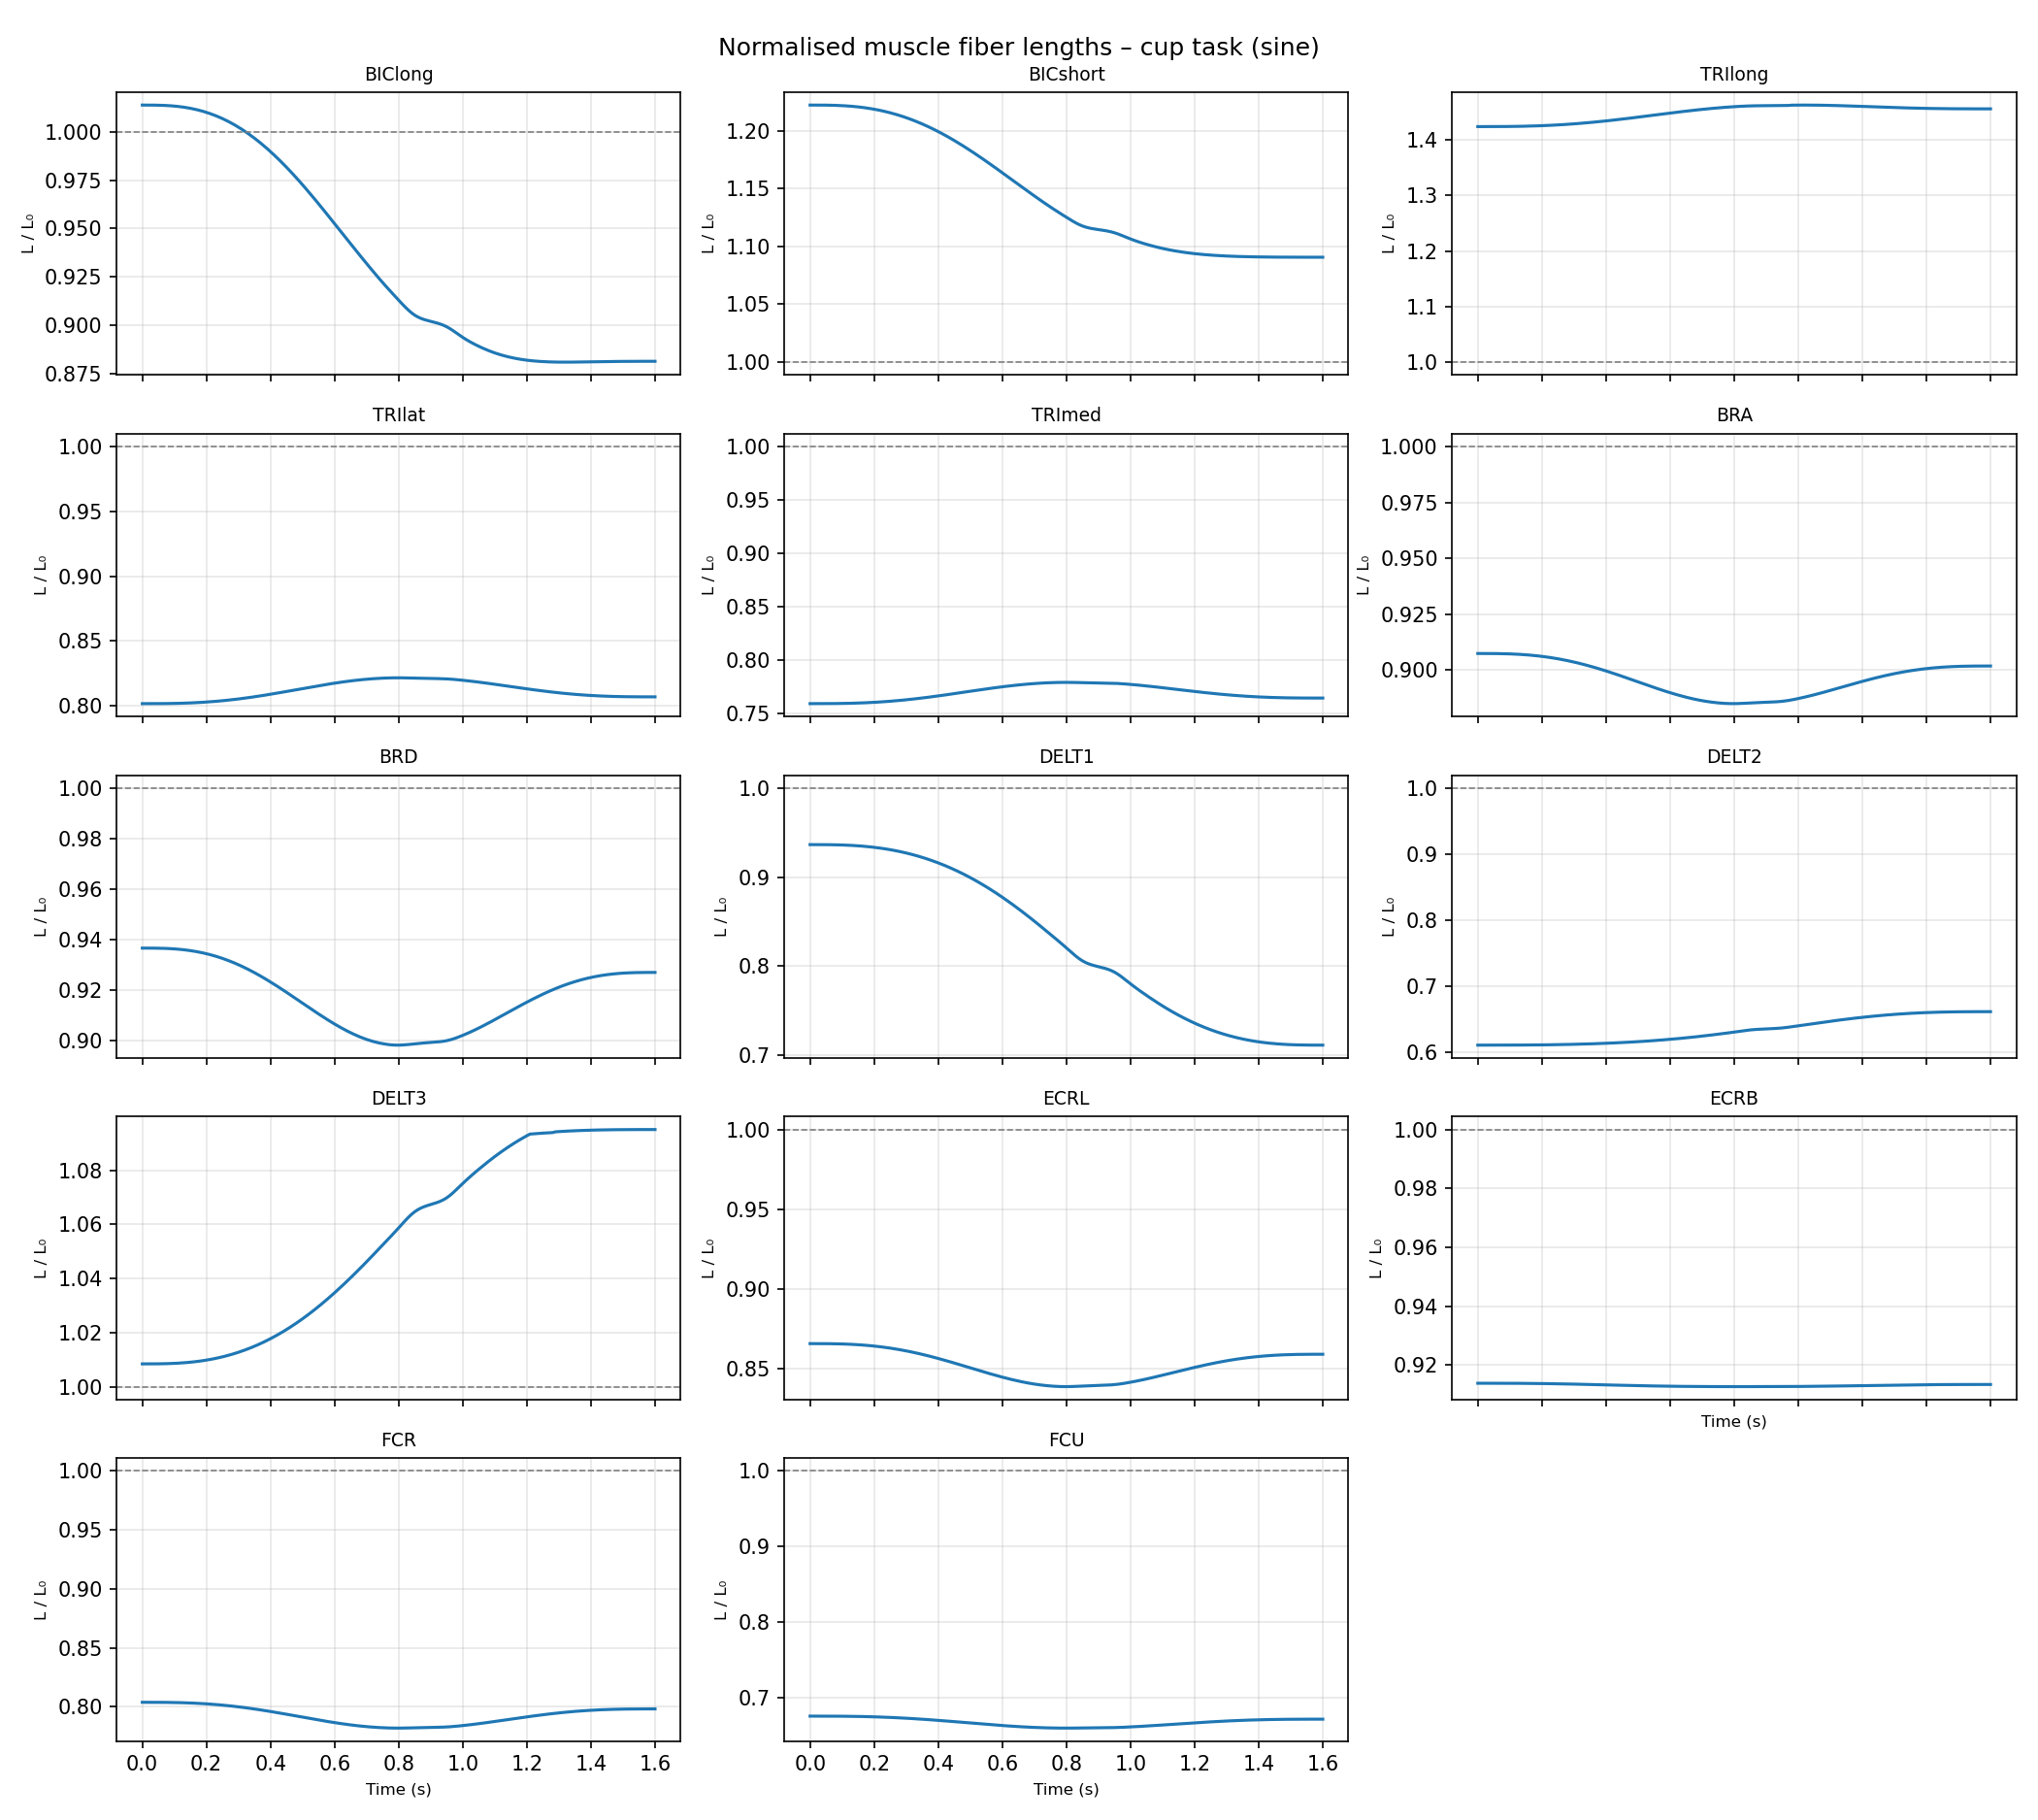

The file beside this chart, header and first rows:
time, BIClong, BICshort, TRIlong, TRIlat, TRImed, BRA, BRD, DELT1, DELT2, DELT3, ECRL, ECRB, FCR, FCU
0.0, 1.014, 1.222, 1.424, 0.8017, 0.7595, 0.9074, 0.9367, 0.9365, 0.6105, 1.008, 0.8659, 0.9139, 0.8038, 0.6762
0.01, 1.014, 1.222, 1.424, 0.8017, 0.7595, 0.9074, 0.9367, 0.9365, 0.6105, 1.008, 0.8659, 0.9139, 0.8038, 0.6762
0.02, 1.014, 1.222, 1.424, 0.8017, 0.7595, 0.9074, 0.9367, 0.9365, 0.6105, 1.008, 0.8659, 0.9139, 0.8038, 0.6762
0.03, 1.014, 1.222, 1.424, 0.8017, 0.7595, 0.9074, 0.9366, 0.9365, 0.6105, 1.008, 0.8659, 0.9139, 0.8038, 0.6762
0.04, 1.014, 1.222, 1.424, 0.8017, 0.7595, 0.9074, 0.9366, 0.9365, 0.6105, 1.008, 0.8659, 0.9139, 0.8038, 0.6762
0.05, 1.014, 1.222, 1.424, 0.8017, 0.7596, 0.9074, 0.9366, 0.9365, 0.6105, 1.008, 0.8659, 0.9139, 0.8038, 0.6762
0.06, 1.014, 1.222, 1.424, 0.8017, 0.7596, 0.9074, 0.9366, 0.9364, 0.6105, 1.008, 0.8659, 0.9139, 0.8038, 0.6762
0.07, 1.014, 1.222, 1.424, 0.8018, 0.7596, 0.9073, 0.9365, 0.9364, 0.6105, 1.008, 0.8659, 0.9139, 0.8037, 0.6762
0.08, 1.014, 1.222, 1.424, 0.8018, 0.7596, 0.9073, 0.9365, 0.9363, 0.6106, 1.009, 0.8658, 0.9139, 0.8037, 0.6762
0.09, 1.014, 1.222, 1.424, 0.8018, 0.7597, 0.9073, 0.9364, 0.9362, 0.6106, 1.009, 0.8658, 0.9139, 0.8037, 0.6761
0.1, 1.013, 1.222, 1.424, 0.8019, 0.7597, 0.9072, 0.9363, 0.9361, 0.6106, 1.009, 0.8657, 0.9139, 0.8036, 0.6761
0.11, 1.013, 1.222, 1.425, 0.8019, 0.7598, 0.9072, 0.9362, 0.936, 0.6106, 1.009, 0.8657, 0.9138, 0.8036, 0.6761
0.12, 1.013, 1.221, 1.425, 0.802, 0.7598, 0.9071, 0.9361, 0.9358, 0.6106, 1.009, 0.8656, 0.9138, 0.8035, 0.676
0.13, 1.013, 1.221, 1.425, 0.8021, 0.7599, 0.907, 0.936, 0.9356, 0.6106, 1.009, 0.8655, 0.9138, 0.8034, 0.6759
0.14, 1.013, 1.221, 1.425, 0.8021, 0.76, 0.9069, 0.9358, 0.9354, 0.6107, 1.009, 0.8654, 0.9138, 0.8033, 0.6759
0.15, 1.012, 1.221, 1.425, 0.8022, 0.7601, 0.9068, 0.9357, 0.9352, 0.6107, 1.009, 0.8653, 0.9138, 0.8032, 0.6758
0.16, 1.012, 1.22, 1.425, 0.8023, 0.7602, 0.9067, 0.9355, 0.9349, 0.6107, 1.009, 0.8651, 0.9138, 0.8031, 0.6757
0.17, 1.011, 1.22, 1.425, 0.8025, 0.7603, 0.9066, 0.9352, 0.9346, 0.6108, 1.009, 0.865, 0.9138, 0.803, 0.6756
0.18, 1.011, 1.22, 1.425, 0.8026, 0.7604, 0.9064, 0.935, 0.9343, 0.6108, 1.009, 0.8648, 0.9138, 0.8028, 0.6755
0.19, 1.011, 1.219, 1.426, 0.8028, 0.7606, 0.9063, 0.9347, 0.9339, 0.6109, 1.01, 0.8646, 0.9138, 0.8027, 0.6754
0.2, 1.01, 1.219, 1.426, 0.8029, 0.7608, 0.9061, 0.9344, 0.9335, 0.6109, 1.01, 0.8644, 0.9138, 0.8025, 0.6753
0.21, 1.01, 1.218, 1.426, 0.8031, 0.7609, 0.9059, 0.9341, 0.933, 0.611, 1.01, 0.8642, 0.9137, 0.8023, 0.6752
0.22, 1.009, 1.218, 1.426, 0.8033, 0.7611, 0.9057, 0.9338, 0.9326, 0.611, 1.01, 0.864, 0.9137, 0.8021, 0.675
0.23, 1.008, 1.217, 1.427, 0.8035, 0.7613, 0.9055, 0.9334, 0.932, 0.6111, 1.01, 0.8637, 0.9137, 0.8019, 0.6749
0.24, 1.008, 1.216, 1.427, 0.8037, 0.7615, 0.9053, 0.933, 0.9315, 0.6112, 1.011, 0.8634, 0.9137, 0.8017, 0.6747
0.25, 1.007, 1.216, 1.427, 0.8039, 0.7618, 0.905, 0.9326, 0.9309, 0.6113, 1.011, 0.8631, 0.9137, 0.8014, 0.6745
0.26, 1.006, 1.215, 1.428, 0.8042, 0.762, 0.9048, 0.9321, 0.9302, 0.6114, 1.011, 0.8628, 0.9137, 0.8012, 0.6743
0.27, 1.005, 1.214, 1.428, 0.8044, 0.7623, 0.9045, 0.9317, 0.9295, 0.6115, 1.012, 0.8625, 0.9136, 0.8009, 0.6741
0.28, 1.004, 1.213, 1.428, 0.8047, 0.7625, 0.9042, 0.9312, 0.9288, 0.6116, 1.012, 0.8621, 0.9136, 0.8006, 0.6739
0.29, 1.003, 1.212, 1.429, 0.805, 0.7628, 0.9039, 0.9306, 0.928, 0.6117, 1.012, 0.8618, 0.9136, 0.8003, 0.6737
0.3, 1.002, 1.211, 1.429, 0.8053, 0.7631, 0.9036, 0.9301, 0.9271, 0.6118, 1.013, 0.8614, 0.9136, 0.8, 0.6735
0.31, 1.001, 1.21, 1.43, 0.8056, 0.7634, 0.9032, 0.9295, 0.9262, 0.6119, 1.013, 0.861, 0.9135, 0.7996, 0.6732
0.32, 1, 1.209, 1.43, 0.8059, 0.7638, 0.9029, 0.9289, 0.9253, 0.612, 1.014, 0.8606, 0.9135, 0.7993, 0.673
0.33, 0.9992, 1.208, 1.431, 0.8063, 0.7641, 0.9025, 0.9283, 0.9243, 0.6122, 1.014, 0.8601, 0.9135, 0.7989, 0.6727
0.34, 0.998, 1.207, 1.431, 0.8066, 0.7645, 0.9021, 0.9276, 0.9233, 0.6123, 1.014, 0.8597, 0.9135, 0.7985, 0.6724
0.35, 0.9967, 1.206, 1.432, 0.807, 0.7648, 0.9017, 0.9269, 0.9222, 0.6125, 1.015, 0.8592, 0.9134, 0.7981, 0.6722
0.36, 0.9954, 1.205, 1.432, 0.8074, 0.7652, 0.9013, 0.9262, 0.9211, 0.6126, 1.015, 0.8587, 0.9134, 0.7977, 0.6719
0.37, 0.9941, 1.203, 1.433, 0.8077, 0.7656, 0.9009, 0.9255, 0.9199, 0.6128, 1.016, 0.8582, 0.9134, 0.7973, 0.6716
0.38, 0.9927, 1.202, 1.433, 0.8081, 0.766, 0.9005, 0.9248, 0.9187, 0.613, 1.017, 0.8577, 0.9134, 0.7969, 0.6713
0.39, 0.9913, 1.201, 1.434, 0.8085, 0.7664, 0.9, 0.924, 0.9174, 0.6131, 1.017, 0.8572, 0.9133, 0.7965, 0.671
0.4, 0.9898, 1.199, 1.434, 0.8089, 0.7668, 0.8996, 0.9233, 0.916, 0.6133, 1.018, 0.8566, 0.9133, 0.796, 0.6706
0.41, 0.9883, 1.198, 1.435, 0.8094, 0.7672, 0.8991, 0.9225, 0.9146, 0.6135, 1.018, 0.8561, 0.9133, 0.7956, 0.6703
0.42, 0.9867, 1.196, 1.436, 0.8098, 0.7676, 0.8987, 0.9217, 0.9132, 0.6137, 1.019, 0.8555, 0.9133, 0.7951, 0.67
0.43, 0.9851, 1.195, 1.436, 0.8102, 0.768, 0.8982, 0.9208, 0.9116, 0.614, 1.02, 0.855, 0.9132, 0.7946, 0.6696
0.44, 0.9834, 1.193, 1.437, 0.8106, 0.7685, 0.8977, 0.92, 0.9101, 0.6142, 1.02, 0.8544, 0.9132, 0.7941, 0.6693
0.45, 0.9817, 1.192, 1.438, 0.8111, 0.7689, 0.8972, 0.9192, 0.9085, 0.6144, 1.021, 0.8538, 0.9132, 0.7937, 0.6689
0.46, 0.98, 1.19, 1.438, 0.8115, 0.7693, 0.8967, 0.9183, 0.9068, 0.6147, 1.022, 0.8532, 0.9131, 0.7932, 0.6686
0.47, 0.9782, 1.188, 1.439, 0.812, 0.7698, 0.8962, 0.9175, 0.905, 0.6149, 1.023, 0.8526, 0.9131, 0.7927, 0.6682
0.48, 0.9764, 1.186, 1.44, 0.8124, 0.7702, 0.8957, 0.9166, 0.9032, 0.6152, 1.023, 0.852, 0.9131, 0.7922, 0.6679
0.49, 0.9745, 1.185, 1.441, 0.8129, 0.7707, 0.8952, 0.9157, 0.9014, 0.6155, 1.024, 0.8514, 0.9131, 0.7917, 0.6675
0.5, 0.9726, 1.183, 1.441, 0.8133, 0.7711, 0.8947, 0.9149, 0.8995, 0.6158, 1.025, 0.8508, 0.9131, 0.7912, 0.6672
0.51, 0.9707, 1.181, 1.442, 0.8138, 0.7716, 0.8942, 0.914, 0.8975, 0.6161, 1.026, 0.8502, 0.913, 0.7907, 0.6668
0.52, 0.9688, 1.179, 1.443, 0.8142, 0.772, 0.8937, 0.9131, 0.8955, 0.6164, 1.027, 0.8496, 0.913, 0.7902, 0.6665
0.53, 0.9668, 1.177, 1.443, 0.8146, 0.7724, 0.8932, 0.9123, 0.8935, 0.6167, 1.028, 0.849, 0.913, 0.7898, 0.6661
0.54, 0.9648, 1.175, 1.444, 0.8151, 0.7729, 0.8927, 0.9114, 0.8913, 0.6171, 1.029, 0.8484, 0.913, 0.7893, 0.6658
0.55, 0.9628, 1.174, 1.445, 0.8155, 0.7733, 0.8922, 0.9106, 0.8892, 0.6174, 1.03, 0.8478, 0.9129, 0.7888, 0.6654
0.56, 0.9608, 1.172, 1.446, 0.8159, 0.7737, 0.8917, 0.9098, 0.8869, 0.6178, 1.031, 0.8472, 0.9129, 0.7883, 0.6651
0.57, 0.9587, 1.17, 1.446, 0.8163, 0.7741, 0.8912, 0.909, 0.8846, 0.6181, 1.032, 0.8466, 0.9129, 0.7879, 0.6647
0.58, 0.9566, 1.168, 1.447, 0.8167, 0.7745, 0.8908, 0.9082, 0.8823, 0.6185, 1.033, 0.846, 0.9129, 0.7874, 0.6644
0.59, 0.9546, 1.166, 1.448, 0.8171, 0.7749, 0.8903, 0.9074, 0.8799, 0.6189, 1.034, 0.8455, 0.9129, 0.787, 0.6641
... 101 more rows
